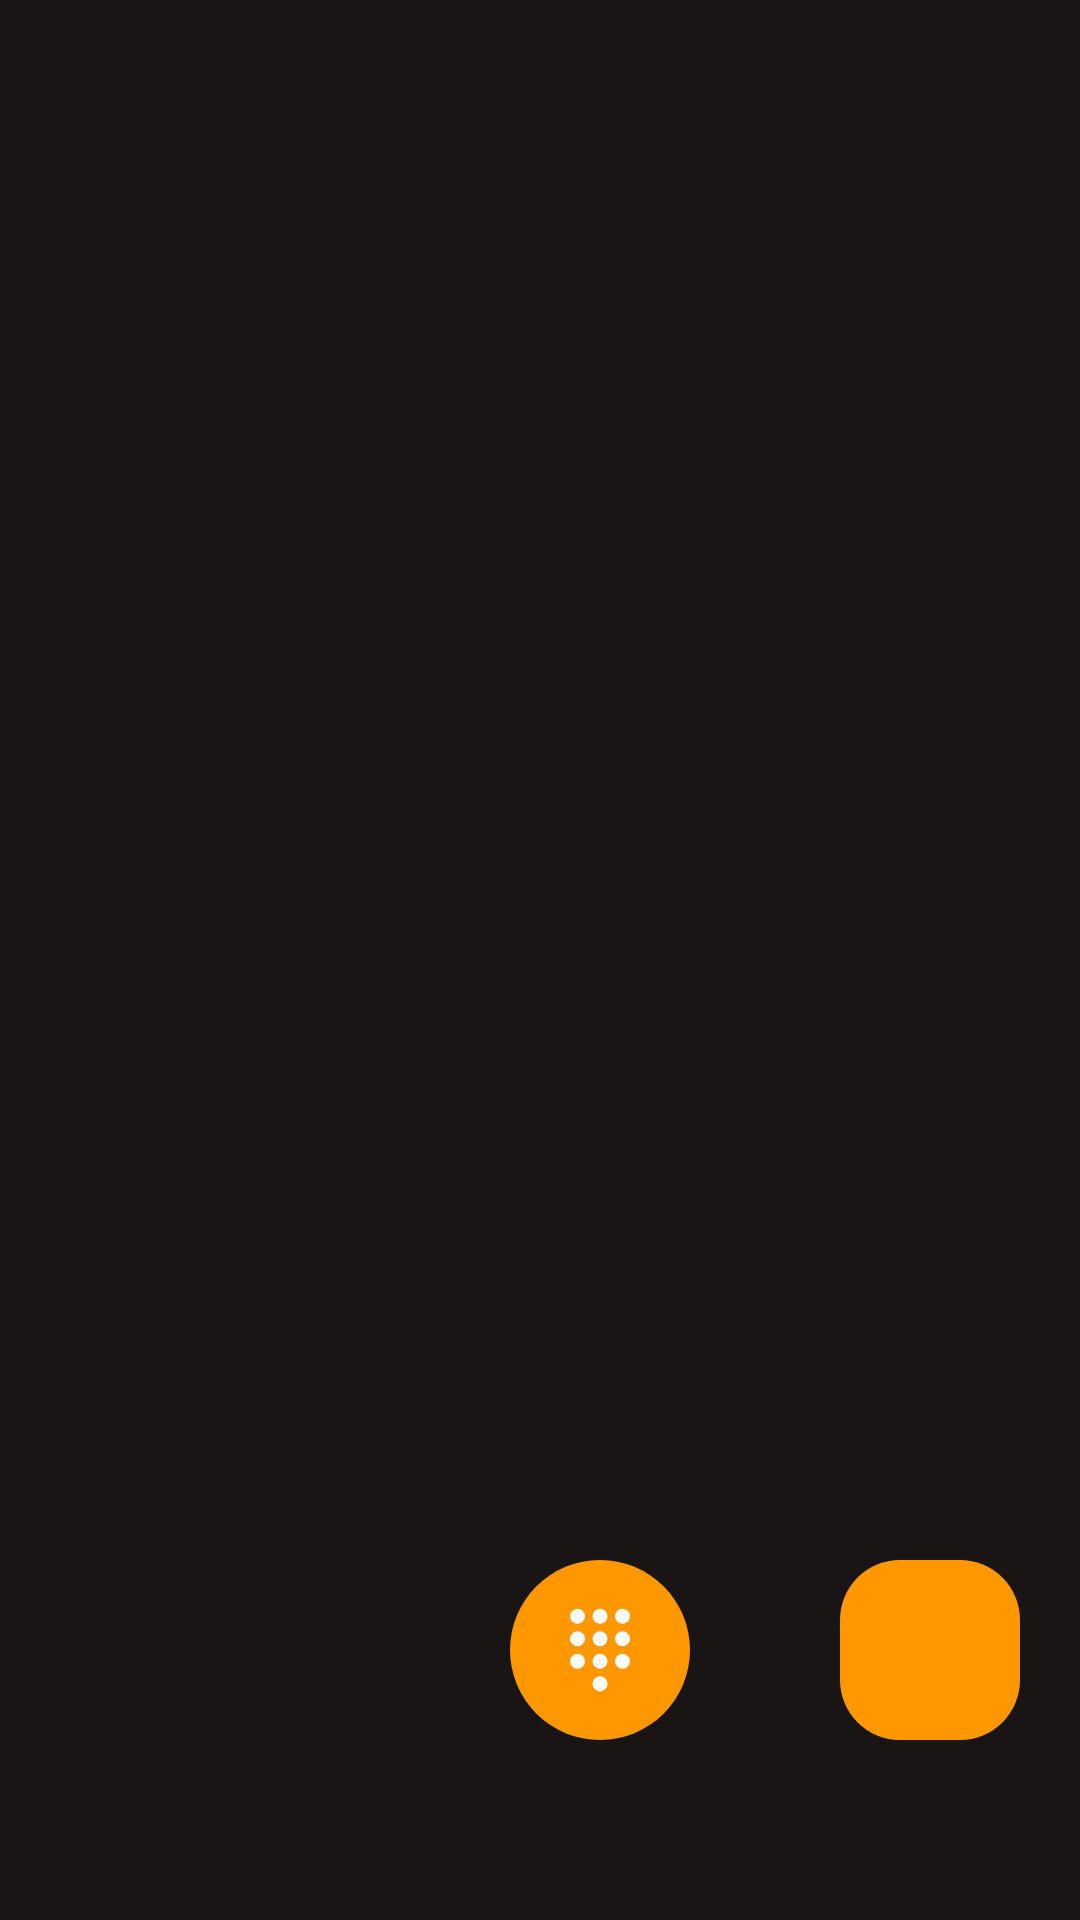

Write the Android layout XML for this screen, with the resource values it uses.
<!-- AndroidManifest.xml: application theme Theme.CloneContacts -->
<!-- res/layout/fragment_contacts.xml -->
<?xml version="1.0" encoding="utf-8"?>
<LinearLayout xmlns:android="http://schemas.android.com/apk/res/android"
    xmlns:app="http://schemas.android.com/apk/res-auto"
    xmlns:tools="http://schemas.android.com/tools"
    android:layout_width="match_parent"
    android:layout_height="match_parent"
    android:background="@color/black"
    android:orientation="vertical"
    tools:context=".Fragment.ContactsFragment">

    <FrameLayout
        android:layout_width="match_parent"
        android:layout_height="match_parent">

        <androidx.recyclerview.widget.RecyclerView
            android:id="@+id/recyclerView"
            android:layout_width="match_parent"
            android:layout_height="match_parent">

        </androidx.recyclerview.widget.RecyclerView>

        <LinearLayout
            android:layout_width="wrap_content"
            android:layout_height="wrap_content"
            android:layout_gravity="bottom|right"
            android:layout_marginRight="20dp"
            android:layout_marginBottom="60dp"
            android:orientation="horizontal">

            <ImageView
                android:id="@+id/contacts_Keyboard"
                android:layout_width="60dp"
                android:layout_height="60dp"
                android:background="@drawable/botron"
                android:padding="15dp"
                android:src="@drawable/dialpad_24dp_e8eaed_fill0_wght400_grad0_opsz24" />

            <ImageView
                android:id="@+id/contacts_mic"
                android:layout_width="60dp"
                android:layout_height="60dp"
                android:layout_marginLeft="50dp"
                android:background="@drawable/bovuong"
                android:padding="15dp"
                android:src="@drawable/mic" />
        </LinearLayout>
    </FrameLayout>

</LinearLayout>
<!-- resources referenced by this layout -->
<resources>
  <color name="black">#1A1515</color>
  <!-- drawable botron (drawable) -->
  <?xml version="1.0" encoding="utf-8"?>
  <shape xmlns:android="http://schemas.android.com/apk/res/android"
      android:shape="oval">
      <solid
          android:color="#FF9800">
      </solid>
  </shape>
  <!-- drawable bovuong (drawable) -->
  <?xml version="1.0" encoding="utf-8"?>
  <shape xmlns:android="http://schemas.android.com/apk/res/android"
      android:shape="rectangle">
  <solid android:color="#FF9800"></solid>
  <corners
      android:radius="20dp"></corners>
  </shape>
  <!-- drawable dialpad_24dp_e8eaed_fill0_wght400_grad0_opsz24 (drawable) -->
  <vector xmlns:android="http://schemas.android.com/apk/res/android"
      android:width="24dp"
      android:height="24dp"
      android:viewportWidth="960"
      android:viewportHeight="960">
    <path
        android:pathData="M480,920q-33,0 -56.5,-23.5T400,840q0,-33 23.5,-56.5T480,760q33,0 56.5,23.5T560,840q0,33 -23.5,56.5T480,920ZM240,200q-33,0 -56.5,-23.5T160,120q0,-33 23.5,-56.5T240,40q33,0 56.5,23.5T320,120q0,33 -23.5,56.5T240,200ZM240,440q-33,0 -56.5,-23.5T160,360q0,-33 23.5,-56.5T240,280q33,0 56.5,23.5T320,360q0,33 -23.5,56.5T240,440ZM240,680q-33,0 -56.5,-23.5T160,600q0,-33 23.5,-56.5T240,520q33,0 56.5,23.5T320,600q0,33 -23.5,56.5T240,680ZM720,200q-33,0 -56.5,-23.5T640,120q0,-33 23.5,-56.5T720,40q33,0 56.5,23.5T800,120q0,33 -23.5,56.5T720,200ZM480,680q-33,0 -56.5,-23.5T400,600q0,-33 23.5,-56.5T480,520q33,0 56.5,23.5T560,600q0,33 -23.5,56.5T480,680ZM720,680q-33,0 -56.5,-23.5T640,600q0,-33 23.5,-56.5T720,520q33,0 56.5,23.5T800,600q0,33 -23.5,56.5T720,680ZM720,440q-33,0 -56.5,-23.5T640,360q0,-33 23.5,-56.5T720,280q33,0 56.5,23.5T800,360q0,33 -23.5,56.5T720,440ZM480,440q-33,0 -56.5,-23.5T400,360q0,-33 23.5,-56.5T480,280q33,0 56.5,23.5T560,360q0,33 -23.5,56.5T480,440ZM480,200q-33,0 -56.5,-23.5T400,120q0,-33 23.5,-56.5T480,40q33,0 56.5,23.5T560,120q0,33 -23.5,56.5T480,200Z"
        android:fillColor="#FFFFFF"/>
  </vector>
  <style name="Theme.CloneContacts" parent="Base.Theme.CloneContacts" />
  <style name="Base.Theme.CloneContacts" parent="Theme.Material3.Dark.NoActionBar">
          
          <item name="android:windowBackground">#000000</item>
          
          <item name="android:windowFullscreen">true</item>
          <item name="android:fitsSystemWindows">false</item>
      </style>
</resources>
